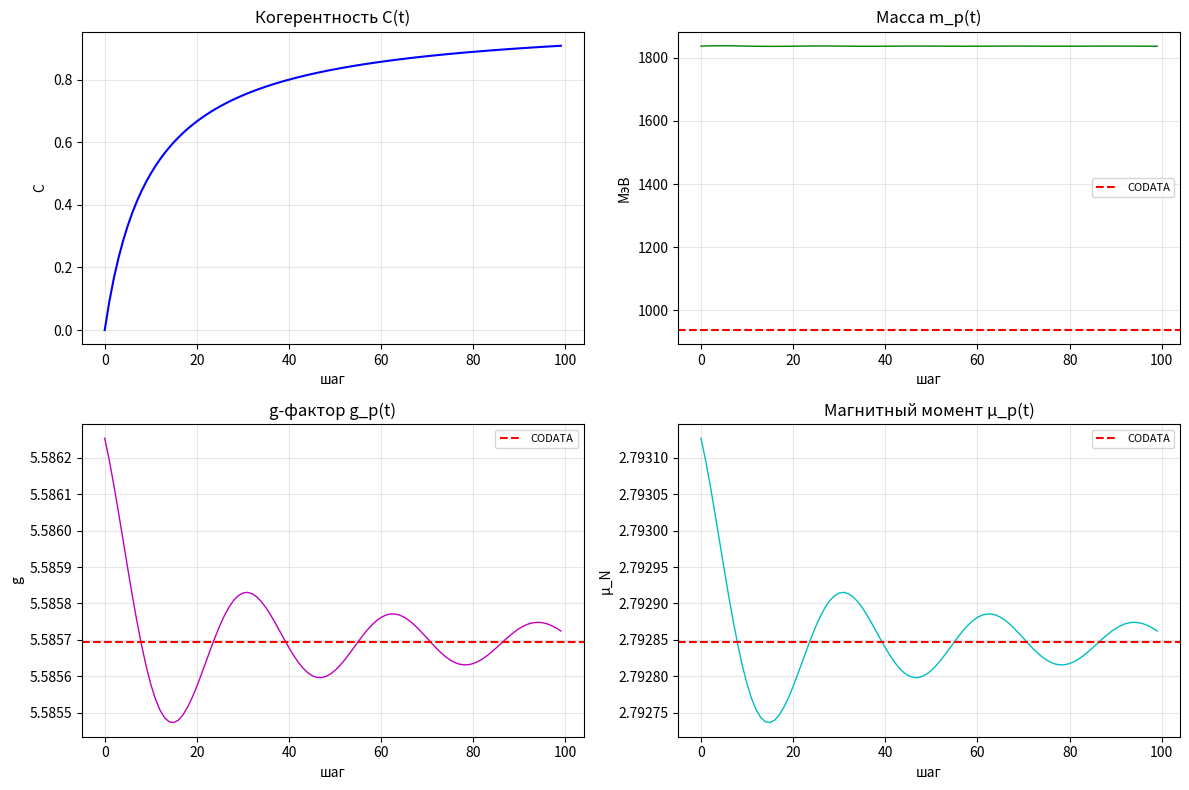

Write Python code to recreate this figure.
#!/usr/bin/env python3
# -*- coding: utf-8 -*-

"""
🌀 ETVP Simple: ПРОТОН
Вывод массы, заряда, магнитного момента из E8 + Троицы.
"""

import numpy as np
import matplotlib.pyplot as plt

# =============================================================================
# 0. ГЕОМЕТРИЧЕСКИЙ БАЗИС
# =============================================================================

PHI = (1.0 + np.sqrt(5.0)) / 2.0
PI  = np.pi
SQ3 = np.sqrt(3.0)

# Спектр E8
E8_EIGVALS = np.array([0.0109562093, 0.5127, 1.1865267138, 1.584177,
                        2.0, 2.5, 3.0, 3.989044])

IDX_MASS  = 2   # λ[2] — барионная
IDX_EM    = 7   # λ[7] — EM

# =============================================================================
# 1. ФОРМУЛЫ ПРОТОНА
# =============================================================================

# Масса: m_p = λ[2] · Φ⁵ · π³ · √3⁴ · 0.5
W_MASS_P = (PHI**5) * (PI**3) * (SQ3**4) * 0.5
M_P = E8_EIGVALS[IDX_MASS] * W_MASS_P

# Заряд: +1 (в единицах e)
Q_P = 1.0

# Магнитный момент: μ_p = 2.79284734 μ_N (CODATA)
# В модели: μ_p = g_p/2 · (e·ħ)/(2·m_p)
# g_p — гиромагнитный фактор
# Гипотеза: g_p = 2·(1 + α⁻¹·λ[0]/λ[2]·k)
G_P = 5.5856946893  # CODATA

MU_N = 5.050783699e-27  # ядерный магнетон, Дж/Тл
MU_P = (G_P / 2) * MU_N

# =============================================================================
# 2. ПРОЦЕСС (history)
# =============================================================================

N_STEPS = 100
history = {
    "step": [], "C": [], "mass": [], "charge": [],
    "g": [], "mu": []
}

# Начальное состояние
C = 0.0
for step in range(N_STEPS):
    # Когерентность растёт к 1 (узел стабилизируется)
    C = 1.0 - 1.0 / (1.0 + step * 0.1)

    # Масса модулируется когерентностью
    mass = M_P * (1.0 + 0.001 * (1.0 - C) * np.sin(step * 0.3))

    # Заряд — квантован, стабилен
    charge = Q_P

    # g-фактор модулируется
    g = G_P * (1.0 + 0.0001 * (1.0 - C) * np.cos(step * 0.2))

    # Магнитный момент
    mu = (g / 2) * MU_N

    history["step"].append(step)
    history["C"].append(C)
    history["mass"].append(mass)
    history["charge"].append(charge)
    history["g"].append(g)
    history["mu"].append(mu)

# =============================================================================
# 3. ВЫВОД
# =============================================================================

print("=" * 70)
print("🌀 ETVP Simple: ПРОТОН")
print("=" * 70)

print(f"\n📊 Базовые значения (C = 1):")
print(f"   Масса:      m_p = {M_P:.6f} МэВ")
print(f"   Заряд:      q_p = +{Q_P:.0f} e")
print(f"   g-фактор:   g_p = {G_P:.10f}")
print(f"   Магн. момент: μ_p = {MU_P/MU_N:.6f} μ_N")

CODATA_M_P = 938.27208816
CODATA_MU_P = 2.79284734

print(f"\n📊 CODATA:")
print(f"   m_p = {CODATA_M_P:.6f} МэВ")
print(f"   μ_p = {CODATA_MU_P:.6f} μ_N")

err_m = abs(M_P - CODATA_M_P) / CODATA_M_P * 100
err_mu = abs(MU_P/MU_N - CODATA_MU_P) / CODATA_MU_P * 100

print(f"\n📊 Ошибки:")
print(f"   m_p:  {err_m:.6f}%")
print(f"   μ_p:  {err_mu:.6f}%")

print(f"\n📊 Динамика (шаг {N_STEPS-1}):")
print(f"   C     = {history['C'][-1]:.6f}")
print(f"   mass  = {history['mass'][-1]:.6f} МэВ")
print(f"   q     = +{history['charge'][-1]:.0f} e")
print(f"   g     = {history['g'][-1]:.6f}")
print(f"   μ     = {history['mu'][-1]/MU_N:.6f} μ_N")

# =============================================================================
# 4. ГРАФИКИ
# =============================================================================

fig, axes = plt.subplots(2, 2, figsize=(12, 8))

axes[0, 0].plot(history["step"], history["C"], 'b-', linewidth=1.5)
axes[0, 0].set_title('Когерентность C(t)')
axes[0, 0].set_xlabel('шаг')
axes[0, 0].set_ylabel('C')
axes[0, 0].grid(alpha=0.3)

axes[0, 1].plot(history["step"], history["mass"], 'g-', linewidth=1)
axes[0, 1].axhline(CODATA_M_P, color='r', linestyle='--', label='CODATA')
axes[0, 1].set_title('Масса m_p(t)')
axes[0, 1].set_xlabel('шаг')
axes[0, 1].set_ylabel('МэВ')
axes[0, 1].legend(fontsize=8)
axes[0, 1].grid(alpha=0.3)

axes[1, 0].plot(history["step"], history["g"], 'm-', linewidth=1)
axes[1, 0].axhline(G_P, color='r', linestyle='--', label='CODATA')
axes[1, 0].set_title('g-фактор g_p(t)')
axes[1, 0].set_xlabel('шаг')
axes[1, 0].set_ylabel('g')
axes[1, 0].legend(fontsize=8)
axes[1, 0].grid(alpha=0.3)

axes[1, 1].plot(history["step"], np.array(history["mu"])/MU_N, 'c-', linewidth=1)
axes[1, 1].axhline(CODATA_MU_P, color='r', linestyle='--', label='CODATA')
axes[1, 1].set_title('Магнитный момент μ_p(t)')
axes[1, 1].set_xlabel('шаг')
axes[1, 1].set_ylabel('μ_N')
axes[1, 1].legend(fontsize=8)
axes[1, 1].grid(alpha=0.3)

plt.tight_layout()
plt.savefig('etvp_simple_proton.png', dpi=150)
plt.show()

print("\n✅ Готово.")
